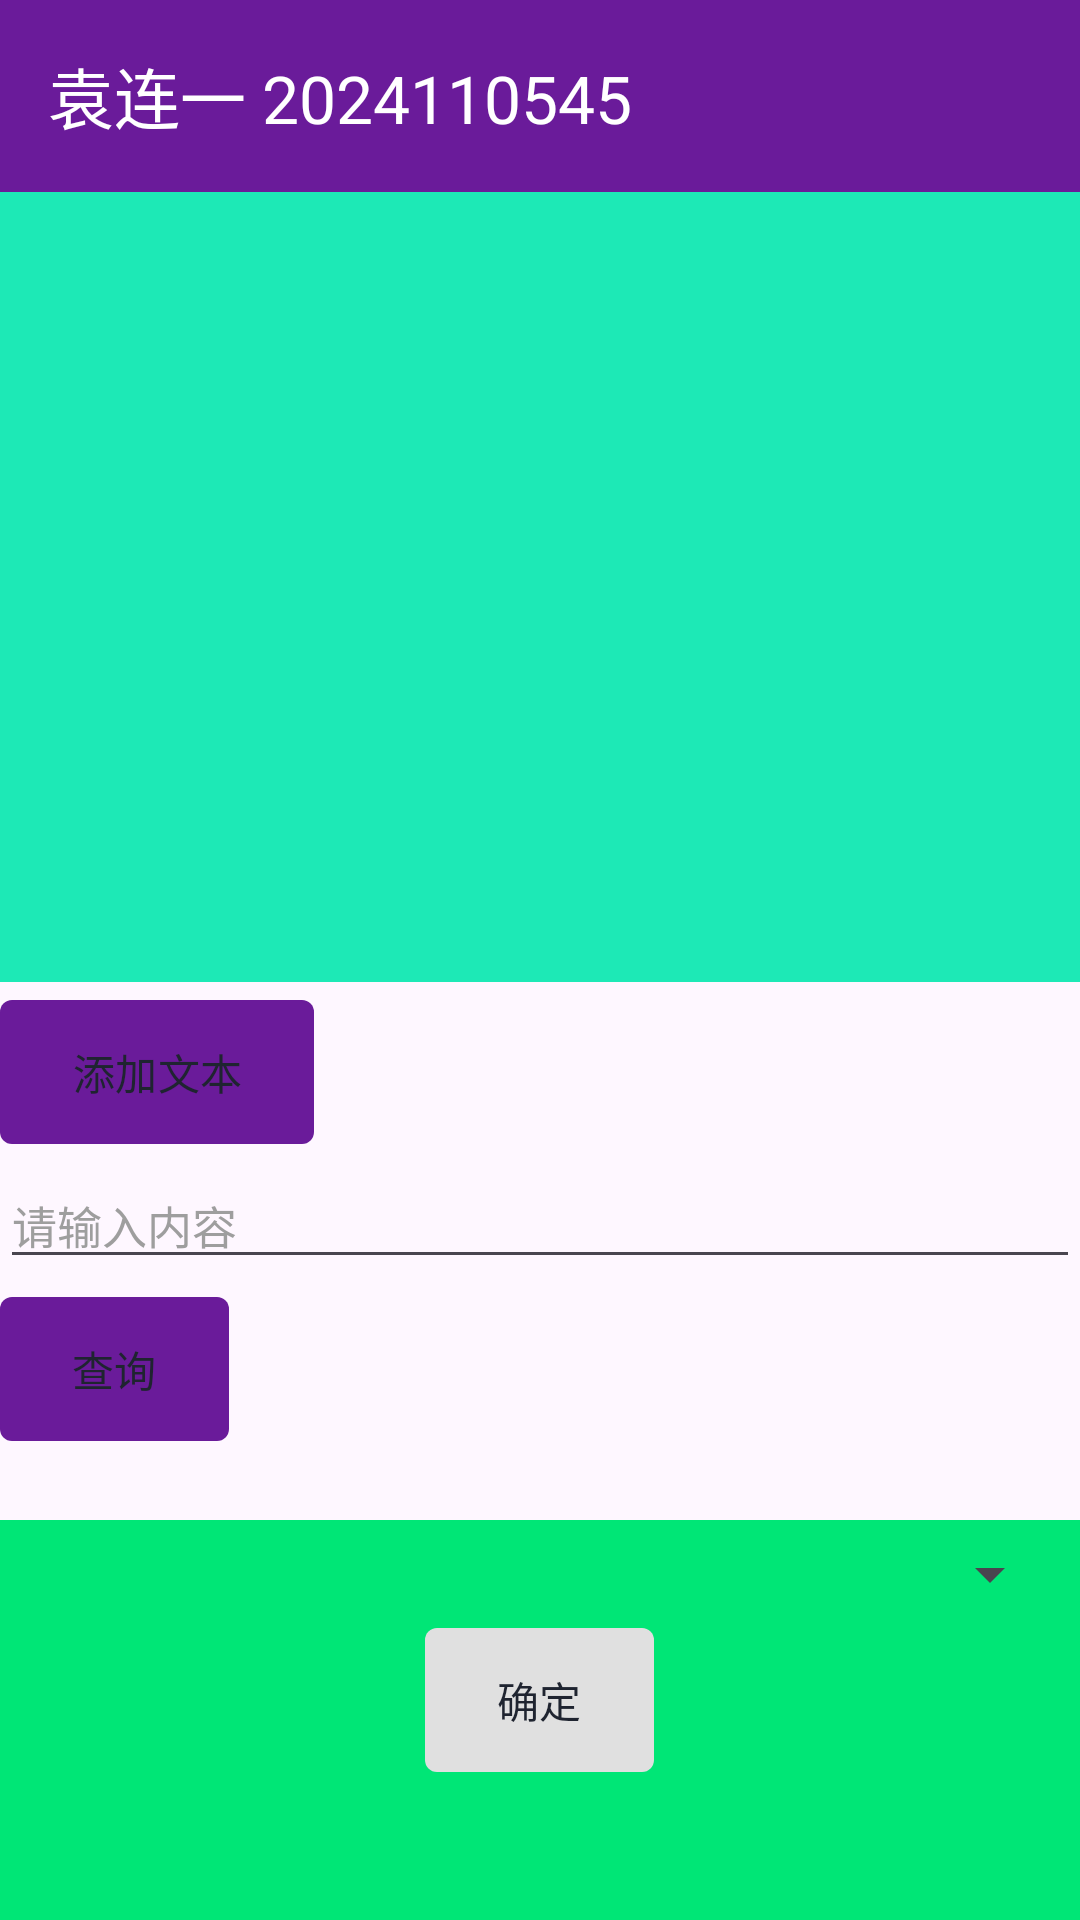

Android layout source for this screen:
<!-- AndroidManifest.xml: application theme Theme.ProgramAdviser -->
<!-- res/layout/activity_main.xml -->
<?xml version="1.0" encoding="utf-8"?>
<LinearLayout xmlns:android="http://schemas.android.com/apk/res/android"
    xmlns:app="http://schemas.android.com/apk/res-auto"
    android:layout_width="match_parent"
    android:layout_height="match_parent"
    android:orientation="vertical">

    <androidx.appcompat.widget.Toolbar
        android:id="@+id/toolbar"
        android:layout_width="match_parent"
        android:layout_height="?attr/actionBarSize"
        android:background="@color/brand_primary"
        android:theme="@style/ThemeOverlay.AppCompat.Dark.ActionBar"
        app:title="@string/app_title"
        app:titleTextColor="@color/surface_white" />

    
    <ScrollView
        android:id="@+id/svMessages"
        android:layout_width="match_parent"
        android:layout_height="0dp"
        android:layout_weight="1"
        android:background="@drawable/bg_record_box"
        android:scrollbars="vertical">

        <LinearLayout
            android:id="@+id/llMessages"
            android:layout_width="match_parent"
            android:layout_height="wrap_content"
            android:orientation="vertical" />

    </ScrollView>

    <com.google.android.material.button.MaterialButton
        android:id="@+id/btnAddMessage"
        android:layout_width="wrap_content"
        android:layout_height="wrap_content"
        android:layout_marginTop="@dimen/item_gap"
        android:insetTop="0dp"
        android:insetBottom="0dp"
        android:minWidth="0dp"
        android:text="@string/btn_add_message"
        android:textColor="@color/text_primary"
        app:backgroundTint="@color/brand_primary"
        app:cornerRadius="@dimen/button_radius"
        app:elevation="0dp" />

    <EditText
        android:id="@+id/etContent"
        android:layout_width="match_parent"
        android:layout_height="wrap_content"
        android:layout_marginTop="@dimen/item_gap"
        android:autofillHints=""
        android:hint="@string/hint_content"
        android:imeOptions="actionDone"
        android:inputType="text"
        android:singleLine="true"
        android:textColor="@color/text_primary"
        android:textColorHint="@color/text_hint"
        android:textSize="@dimen/text_record" />

    <com.google.android.material.button.MaterialButton
        android:id="@+id/btnQuery"
        android:layout_width="wrap_content"
        android:layout_height="wrap_content"
        android:layout_marginTop="@dimen/item_gap"
        android:insetTop="0dp"
        android:insetBottom="0dp"
        android:minWidth="0dp"
        android:text="@string/btn_query"
        android:textColor="@color/text_primary"
        app:backgroundTint="@color/brand_primary"
        app:cornerRadius="@dimen/button_radius"
        app:elevation="0dp" />

    <TextView
        android:id="@+id/tvQueryResult"
        android:layout_width="match_parent"
        android:layout_height="wrap_content"
        android:layout_marginTop="@dimen/item_gap"
        android:textColor="@color/text_primary"
        android:textSize="@dimen/text_record" />

    
    <LinearLayout
        android:id="@+id/adviserSection"
        android:layout_width="match_parent"
        android:layout_height="wrap_content"
        android:background="@color/section2_box"
        android:orientation="vertical"
        android:padding="@dimen/item_gap">

        <Spinner
            android:id="@+id/spinnerCategory"
            android:layout_width="match_parent"
            android:layout_height="wrap_content" />

        <com.google.android.material.button.MaterialButton
            android:id="@+id/btnConfirm"
            android:layout_width="wrap_content"
            android:layout_height="wrap_content"
            android:layout_gravity="center_horizontal"
            android:layout_marginTop="@dimen/item_gap"
            android:insetTop="0dp"
            android:insetBottom="0dp"
            android:minWidth="0dp"
            android:text="@string/btn_confirm"
            android:textColor="@color/text_primary"
            app:backgroundTint="@color/btn_normal"
            app:cornerRadius="@dimen/button_radius"
            app:elevation="0dp" />

        <TextView
            android:id="@+id/tvAdviserResult"
            android:layout_width="match_parent"
            android:layout_height="wrap_content"
            android:layout_marginTop="@dimen/item_gap"
            android:gravity="center_horizontal"
            android:textColor="@color/text_primary"
            android:textSize="@dimen/text_result" />

    </LinearLayout>

</LinearLayout>
<!-- resources referenced by this layout -->
<resources>
  <color name="brand_primary">#6A1B9A</color>
  <color name="btn_normal">#FFE0E0E0</color>
  <color name="section2_box">#FF00E676</color>
  <color name="surface_white">#FFFFFFFF</color>
  <color name="text_hint">#FF9E9E9E</color>
  <color name="text_primary">#FF1F2430</color>
  <dimen name="button_radius">4dp</dimen>
  <dimen name="item_gap">6dp</dimen>
  <dimen name="text_record">15sp</dimen>
  <dimen name="text_result">28sp</dimen>
  <!-- drawable bg_record_box (drawable) -->
  <?xml version="1.0" encoding="utf-8"?>
  <shape xmlns:android="http://schemas.android.com/apk/res/android"
      android:shape="rectangle">
      <solid android:color="@color/section1_box" />
  </shape>
  <string name="app_title">袁连一 2024110545</string>
  <string name="btn_add_message">添加文本</string>
  <string name="btn_confirm">确定</string>
  <string name="btn_query">查询</string>
  <string name="hint_content">请输入内容</string>
  <style name="Theme.ProgramAdviser" parent="Theme.Material3.DayNight.NoActionBar">
          <item name="colorPrimary">@color/brand_primary</item>
      </style>
  <color name="section1_box">#FF1DE9B6</color>
</resources>
